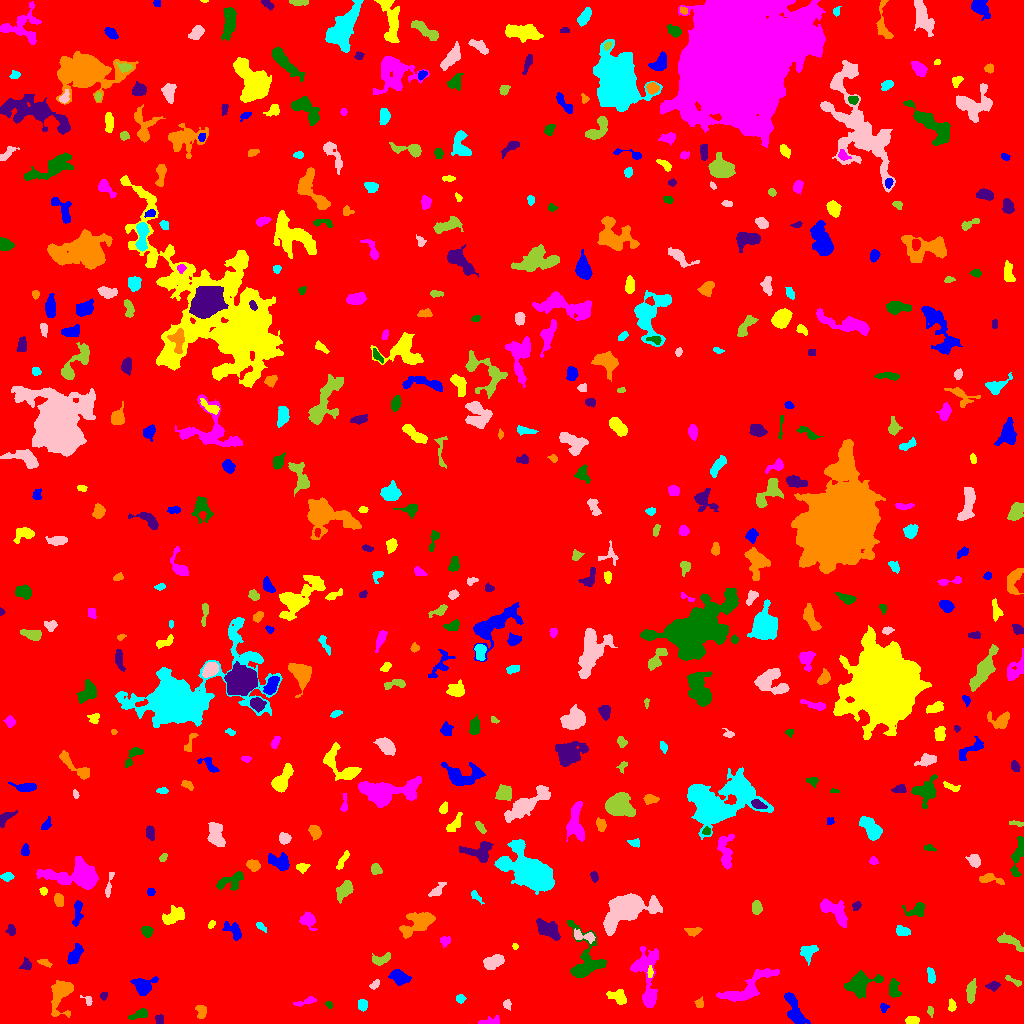

Values plotted in this chart, from the file beside it:
ID, X, Y, A, B, theta, total_flux, mu_max, mu_median, mu_mean, R_fwhm, R_e, R10, R90, x_start, x_end, y_start, y_end, area, greylevel
0, 509.1, 505.5, 297.6, 291.1, -0.3819, 1835352, 13.0, 2.0, 2.108, 79.34, 237.8, 90.15, 388.6, 0, 1023, 0, 1023, 870792, 2.108
1, 794.4, 13.41, 9.616, 3.072, -1.177, 1451, 11.0, 3.0, 3.828, 5.441, 5.67, 2.111, 9.288, 784, 810, 0, 31, 379, 8.828
2, 911.7, 3.175, 3.183, 2.007, 0.08774, 463.0, 8.0, 5.0, 4.368, 4.652, 3.29, 1.382, 4.983, 905, 919, 0, 7, 106, 9.368
3, 489.8, 2.259, 5.689, 1.921, 0.1694, 147.0, 3.0, 1.0, 1.176, 3.949, 3.241, 1.128, 4.951, 478, 499, 0, 8, 125, 7.176
4, 140, 9.266, 4.98, 2.035, 0.3455, 489.0, 9.0, 3.0, 3.396, 3.09, 3.656, 1.262, 5.863, 128, 147, 4, 15, 144, 8.396
5, 159.7, 4.493, 2.344, 1.798, 1.483, 142.0, 5.0, 2.0, 1.821, 2.523, 2.459, 0.7979, 4.029, 155, 163, 0, 9, 78, 7.821
6, 201.6, 11.48, 3.381, 1.989, -1.347, 216.0, 4.0, 1.0, 1.688, 4.442, 3.038, 1.262, 4.853, 195, 206, 5, 18, 128, 7.688
7, 362.6, 18.66, 2.739, 2.244, -1.516, 253.0, 5.0, 2.0, 2.364, 3.827, 3.141, 1.262, 4.951, 358, 367, 12, 24, 107, 8.364
8, 507, 19.22, 2.286, 1.817, -1.325, 210.0, 6.0, 3.0, 2.917, 3.656, 2.646, 0.9772, 3.989, 503, 511, 13, 24, 72, 7.917
9, 930.5, 12.47, 2.563, 1.304, -1.384, 79.0, 3.0, 1.0, 1.339, 2.821, 2.185, 0.7979, 3.478, 927, 933, 6, 17, 59, 7.339
10, 599.4, 4.579, 10.36, 4.009, -0.3166, 1304, 10.0, 4.0, 4.248, 6.308, 5.352, 2.111, 8.406, 585, 622, 0, 20, 307, 9.248
11, 883.6, 16.1, 2.055, 1.846, -0.3246, 96.0, 4.0, 1.0, 1.455, 2.877, 2.257, 0.7979, 3.785, 880, 889, 11, 20, 66, 7.455
12, 951.6, 17.88, 2.863, 1.598, -1.486, 159.0, 4.0, 2.0, 1.871, 4.029, 2.764, 0.9772, 4.146, 948, 956, 12, 25, 85, 7.871
13, 305.6, 21.84, 6.54, 1.503, 0.2506, 255.0, 5.0, 2.0, 2.107, 3.478, 3.478, 1.382, 5.47, 293, 316, 17, 27, 121, 8.107
14, 328.9, 18.6, 1.942, 1.481, -0.6954, 163.0, 6.0, 3.5, 3.396, 3.141, 2.185, 0.7979, 3.338, 325, 332, 15, 22, 48, 8.396
15, 103.7, 27.45, 1.982, 1.669, 1.29, 168.0, 6.0, 3.0, 3.0, 3.141, 2.257, 0.7979, 3.656, 100, 107, 23, 31, 56, 8.0
16, 699.5, 19.89, 2.358, 2.099, 1.234, 205.0, 5.0, 3.0, 2.697, 3.742, 2.877, 1.128, 4.297, 694, 703, 16, 27, 76, 7.697
17, 460.3, 24.75, 2.23, 2.197, -1.104, 306.0, 7.0, 4.0, 4.08, 3.827, 2.877, 1.128, 4.334, 456, 466, 20, 29, 75, 8.08
18, 88.19, 22.81, 2.637, 1.717, -0.7018, 78.0, 4.0, 1.0, 1.13, 2.523, 2.111, 0.5642, 3.568, 80, 92, 18, 28, 69, 7.13
19, 971.1, 32.17, 6.083, 2.16, 1.424, 550.0, 5.0, 3.0, 2.91, 6.129, 4.618, 1.954, 6.956, 966, 976, 20, 45, 189, 7.91
20, 28.63, 27.84, 2.86, 1.773, 0.2982, 159.0, 4.0, 2.0, 2.12, 4.222, 2.821, 0.9772, 4.297, 24, 34, 24, 31, 75, 7.12
21, 142.4, 37.47, 4.921, 4.035, 0.1467, 1274, 12.0, 3.0, 4.29, 5.382, 4.787, 1.871, 8.117, 130, 158, 28, 47, 297, 9.29
22, 618.1, 26.45, 4.638, 2.787, -0.441, 882.0, 10.0, 4.0, 4.261, 4.983, 4.107, 1.596, 6.699, 606, 626, 19, 34, 207, 9.261
23, 746.4, 34.72, 16.93, 4.731, 0.5554, 1802, 7.0, 2.0, 2.718, 7.334, 7.818, 2.877, 12.53, 716, 779, 22, 55, 663, 7.718
24, 893.8, 34.26, 5.025, 2.713, -1.412, 418.0, 6.0, 2.0, 2.362, 4.72, 4.146, 1.493, 6.507, 889, 901, 26, 45, 177, 7.362
25, 993.6, 37.66, 3.291, 2.04, 0.0958, 260.0, 6.0, 2.0, 2.524, 3.7, 3.09, 1.128, 4.918, 985, 1000, 32, 42, 103, 7.524
26, 61.93, 31.31, 8.482, 4.739, 1.261, 1908, 13.0, 3.0, 3.942, 5.382, 5.698, 2.111, 10.31, 51, 73, 6, 43, 484, 8.942
27, 931, 47.08, 3.755, 1.698, -1.501, 319.0, 6.0, 3.0, 2.774, 4.442, 3.192, 1.262, 4.983, 927, 935, 40, 56, 115, 8.774
28, 374.4, 38.93, 2.619, 1.535, 0.6828, 136.0, 5.0, 2.0, 1.813, 2.646, 2.394, 0.7979, 3.827, 369, 379, 34, 44, 75, 7.813
29, 1014, 42.13, 4.85, 1.259, -0.4791, 121.0, 4.0, 1.0, 1.375, 3.29, 2.706, 0.9772, 4.37, 1005, 1021, 37, 48, 88, 7.375
30, 178, 45.2, 5.76, 3.34, -0.6673, 981.0, 8.0, 3.0, 3.337, 6.457, 5.262, 1.954, 8.33, 167, 190, 32, 54, 294, 8.337
31, 399.3, 46.29, 4.435, 2.811, -0.4619, 569.0, 6.0, 2.0, 2.381, 6.077, 4.478, 1.784, 6.794, 388, 411, 38, 54, 239, 8.381
32, 650.2, 51.02, 2.841, 1.353, 1.497, 124.0, 4.0, 2.0, 2.0, 3.523, 2.394, 0.9772, 3.742, 647, 653, 46, 58, 62, 10.0
33, 647.4, 42.62, 18.93, 5.492, -1.49, 2548, 13.0, 3.0, 3.42, 5.046, 7.334, 2.523, 12.84, 630, 658, 16, 77, 745, 8.42
34, 860, 39.69, 7.504, 4.862, 0.3697, 2088, 10.0, 4.0, 4.253, 8.019, 6.507, 2.585, 10.49, 844, 883, 25, 53, 491, 9.253
35, 26.21, 58.75, 2.836, 2.518, -1.565, 277.0, 5.0, 3.0, 2.689, 4.146, 3.192, 1.262, 4.951, 19, 31, 54, 66, 103, 8.689
36, 44.25, 61.27, 3.564, 1.586, -0.3258, 217.0, 6.0, 2.0, 2.614, 3.29, 2.706, 0.9772, 4.442, 37, 52, 56, 64, 83, 8.614
37, 809.2, 72.23, 4.11, 3.081, 0.6384, 813.0, 12.0, 3.0, 4.025, 4.222, 3.909, 1.493, 6.604, 800, 818, 58, 78, 202, 9.025
38, 494.1, 61.84, 5.275, 2.787, 0.3577, 966.0, 10.0, 4.0, 3.911, 5.698, 4.853, 1.784, 7.506, 483, 504, 54, 69, 247, 8.911
39, 380.8, 63.87, 4.975, 2.453, 0.3049, 451.0, 5.0, 3.0, 2.75, 5.232, 4.146, 1.693, 6.383, 372, 390, 58, 71, 164, 7.75
40, 414.5, 74.34, 2.32, 1.323, 0.08719, 130.0, 5.0, 2.0, 2.6, 2.706, 2.185, 0.7979, 3.478, 410, 419, 72, 77, 50, 7.6
41, 74.86, 68.12, 4.904, 2.565, 1.081, 956.0, 10.0, 4.0, 4.447, 5.614, 4.406, 1.784, 6.91, 67, 83, 59, 80, 215, 9.447
42, 515.3, 76.96, 1.527, 1.08, -1.364, 49.0, 3.0, 1.0, 1.324, 2.185, 1.596, 0.5642, 2.585, 512, 518, 74, 80, 37, 8.324
43, 444.9, 83.07, 2.344, 2.161, 8.850113933505649e-12, 105.0, 3.0, 1.0, 1.117, 2.877, 2.646, 0.9772, 4.37, 440, 450, 76, 87, 94, 7.117
44, 584.7, 62.3, 14.11, 8.462, -1.479, 2242, 11.0, 3.0, 3.207, 5.171, 7.715, 2.646, 12.6, 567, 606, 46, 103, 699, 8.207
45, 549.8, 93.54, 6.219, 3.5, -0.586, 1153, 9.0, 3.0, 3.391, 5.557, 5.293, 2.034, 8.813, 536, 560, 83, 105, 340, 8.391
46, 692.9, 92.22, 3.982, 2.082, 0.1015, 312.0, 5.0, 3.0, 2.69, 4.549, 3.523, 1.382, 5.323, 684, 702, 87, 96, 116, 7.69
47, 902.4, 92.29, 3.528, 2.304, -0.3305, 489.0, 7.0, 4.0, 3.733, 4.787, 3.7, 1.493, 5.614, 896, 910, 88, 98, 131, 8.733
48, 583.2, 87.36, 6.286, 2.294, -0.2214, 359.0, 6.0, 2.0, 2.112, 4.514, 3.909, 1.382, 6.129, 574, 595, 80, 95, 170, 10.11
49, 1010, 81.73, 7.839, 2.477, -0.4955, 576.0, 5.0, 3.0, 2.654, 6.024, 4.687, 1.871, 7.203, 997, 1023, 72, 91, 217, 7.654
50, 969.2, 88.48, 2.862, 2.096, 0.3247, 237.0, 6.0, 2.0, 1.866, 3.613, 2.985, 1.128, 4.886, 961, 975, 84, 96, 127, 7.866
51, 233.5, 92.91, 5.566, 3.048, -0.7713, 455.0, 4.0, 2.0, 2.22, 6.933, 4.583, 1.871, 7.047, 222, 241, 83, 102, 205, 7.22
52, 211.5, 99.36, 2.125, 1.481, 0.9795, 138.0, 5.0, 2.0, 2.604, 2.877, 2.257, 0.7979, 3.568, 208, 215, 95, 103, 53, 7.604
53, 307.9, 103.1, 3.932, 3.247, -0.7855, 659.0, 9.0, 3.0, 3.262, 3.989, 4.146, 1.493, 6.794, 299, 317, 93, 112, 202, 8.262
54, 147.3, 92.2, 2.38, 2.168, -0.3332, 298.0, 7.0, 2.0, 2.591, 3.385, 2.764, 1.128, 4.583, 141, 153, 86, 97, 115, 8.591
55, 11.37, 93.81, 2.675, 2.046, -1.403, 209.0, 6.0, 2.0, 2.348, 3.613, 2.932, 0.9772, 4.549, 5, 15, 88, 99, 89, 9.348
56, 419.7, 101.6, 8.496, 4.397, 0.4478, 2110, 11.0, 3.0, 4.105, 7.114, 6.433, 2.523, 10.75, 399, 435, 85, 111, 514, 9.105
57, 260.4, 97.53, 3.122, 1.384, -0.6693, 91.0, 3.0, 1.0, 1.264, 2.932, 2.394, 0.9772, 3.827, 256, 266, 91, 101, 72, 7.264
58, 628.2, 116.1, 11.04, 5.956, 0.4601, 15069, 65.0, 7.0, 12.67, 6.333, 7.715, 2.821, 15.43, 603, 662, 88, 130, 1189, 16.67
59, 756.4, 115.8, 3.247, 2.363, -1.525, 455.0, 7.0, 3.0, 3.5, 4.514, 3.613, 1.493, 5.557, 752, 762, 109, 123, 130, 8.5
... 493 more rows
